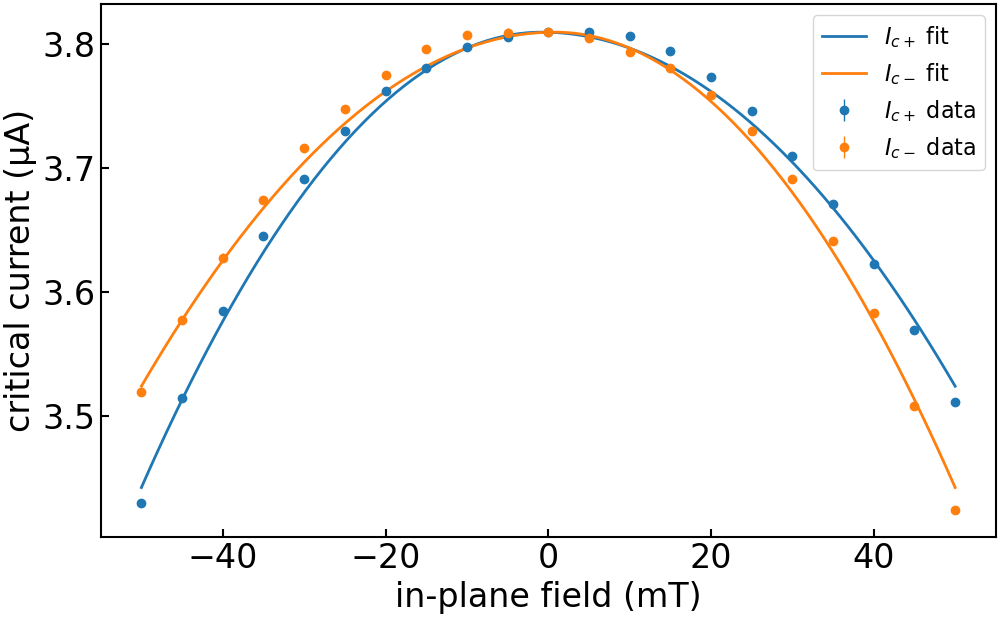

Source data for this figure (header and first rows):
imax, b, c, bstar, imax_err, b_err, c_err, bstar_err, ndata, chisqr, redchi, rsquared, datapath, bcol, icp_col, icm_col, icp_err_col, icm_err_col, bmax, bmask, invert_current, remove_zero_field_offset, quiet
3.8096214716834006e-06, 34.47, -0.1566, -0.0008022, 0.0, 0.3503, 0.03304, 0.0006853, 42, 3.0382968782448202e-15, 7.79050481601236e-17, 0.9943, ../data/processed/centermax/JS633-W2_Wsc…, , ic+ from fit, ic- from fit, rmse+, rmse-, 0.15, , False, True, True
